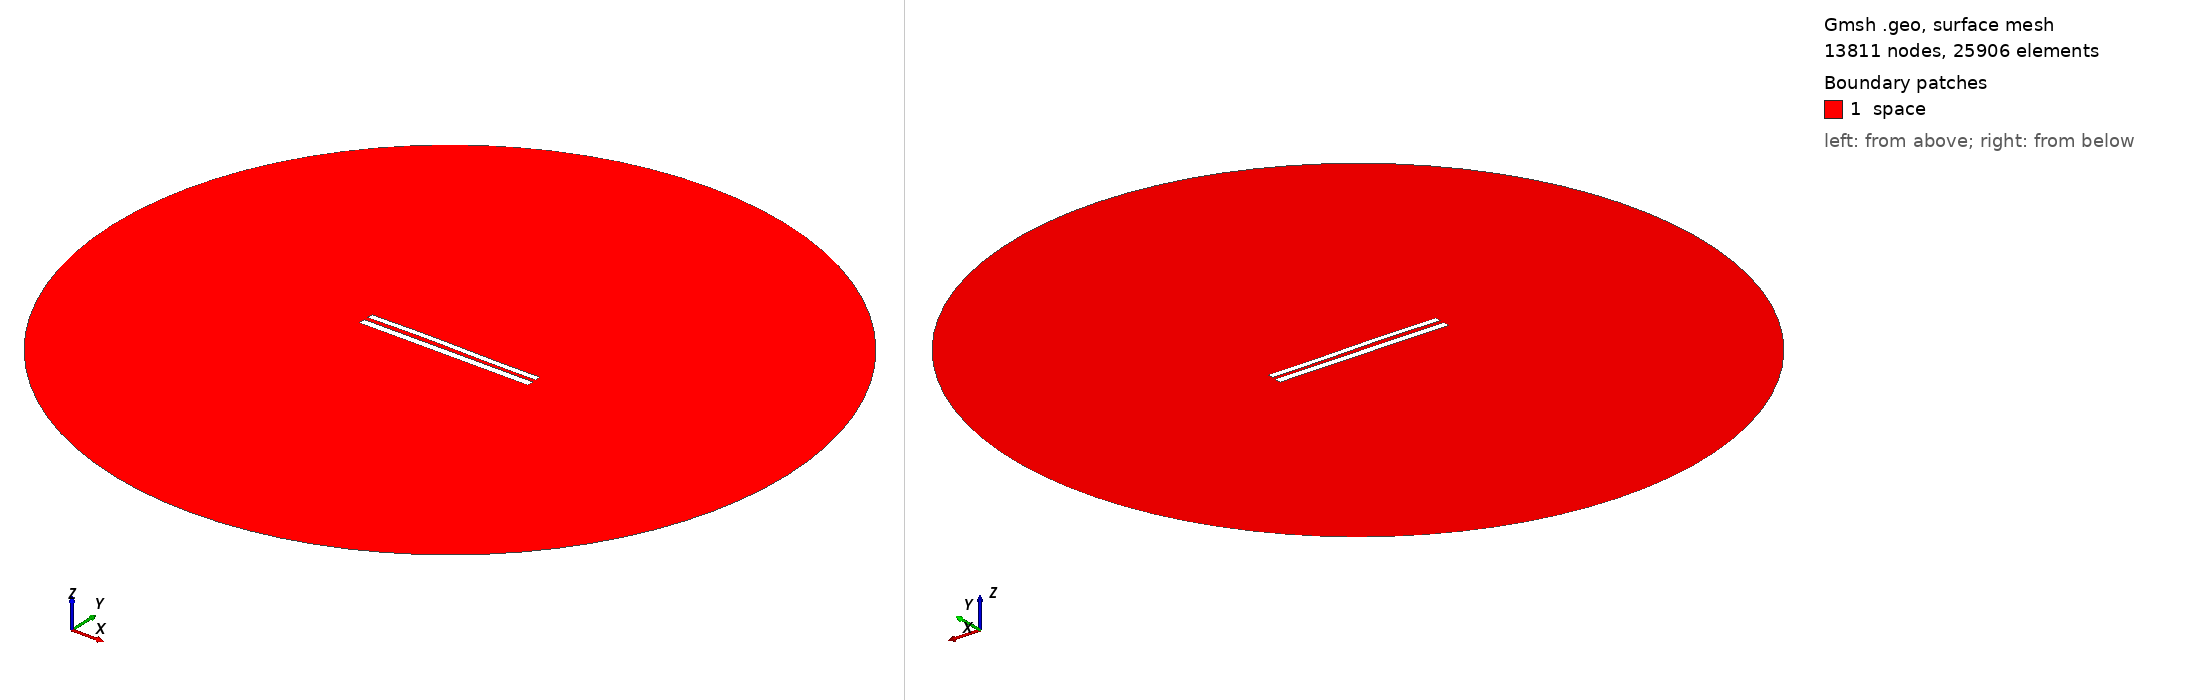

Gmsh geometry script, surface-meshed: 13811 nodes, 25906 surface elements. Boundary patches (legend numbers): 1 space. Left view from above one corner, right view from below the opposite corner. Legend entries are the model's physical surfaces. The drawing asked Gmsh for element sizes between 1% and 20% of the model's largest extent; the script's own settings can give other sizes.

=== 8873.geo (drawn) ===
//---------------------------------------
// Geometry kernel
//---------------------------------------

SetFactory("OpenCASCADE");



//---------------------------------------
// Parameters of the geometry
//---------------------------------------

// Overetch of the upper plate
overetch = 0.25;

// Distance between the plates
distance = 2.5;

// Discretization over the x axis (for the deformation)
nx = 50; 

// Length of the plate
L = 100 - overetch; 

// Number of modes
n = 4; 

// 1st mode coefficient
coeff(1) = -0.15;
beta(1) = 0.596864 * 3.1415926535 / L;

// 2nd mode coefficient
coeff(2) = 0.15;
beta(2) = 1.49418 * 3.1415926535 / L;

// 3rd mode coefficient
coeff(3) = 0.15;
beta(3) = 2.50025 * 3.1415926535 / L;

// 4th mode coefficient
coeff(4) = 0.0;
beta(4) = 3.49999 * 3.1415926535 / L;



//---------------------------------------
// Upper plate (deformed rectangle)
//---------------------------------------

// Coordiantes of the upper plate
xmin = -50;
xmax = 50 - overetch;

// Height of the upper plate
yheight = 4 - 2 * overetch;

// Indexes of the points
UpperID[] = {};
LowerID[] = {};
LeftID[] = {};
RightID[] = {};

// Point index
p = 1;

// Horizontal edges
For i In {1:nx}
    x = xmin + (i-1)*(xmax - xmin)/(nx-1);

    y_bottom = distance / 2 + overetch;
    For j In {1:n}
        C = (Cosh(beta(j)*L) + Cos(beta(j)*L)) / (Sinh(beta(j)*L) + Sin(beta(j)*L));
        y_bottom  = y_bottom + coeff(j) * (Cosh(beta(j)*(x+50)) - Cos(beta(j)*(x+50)) - C * (Sinh(beta(j)*(x+50)) - Sin(beta(j)*(x+50))));
    EndFor

    y_top = y_bottom + yheight;

    Point(p) = {x, y_top, 0, 1.0};
    UpperID[i] = p;
    p = p + 1;

    Point(p) = {x, y_bottom, 0, 1.0};
    LowerID[i] = p;
    p = p + 1;
EndFor

// Create point lists
UpperPts[] = {}; LowerPts[] = {};
For i In {1:nx}
  UpperPts[] += {UpperID[i]};
  LowerPts[] += {LowerID[i]};
EndFor

// Build splines
Spline(1) = {UpperPts[]};
Spline(2) = {LowerPts[]};
Line(3) = {LowerPts[nx-1], UpperPts[nx-1]};
Line(4) = {LowerPts[0], UpperPts[0]};

// Build the plane surface
Curve Loop(1) = {2, 3, -1, -4};
Plane Surface(1) = {1};



//---------------------------------------
// Lower plate (rectangle)
//---------------------------------------

// Vertices
Point(1001) = {-50, -1, 0, 1.0};
Point(1002) = { 50, -1, 0, 1.0};
Point(1003) = { 50,  -5, 0, 1.0};
Point(1004) = {-50,  -5, 0, 1.0};

// Edges
Line(5) = {1001, 1002};
Line(6) = {1002, 1003};
Line(7) = {1003, 1004};
Line(8) = {1004, 1001};

// Plane surface
Line Loop(2) = {5, 6, 7, 8};
Plane Surface(2) = {2}; 



//---------------------------------------
// Outer (fictious) boundary
//---------------------------------------

// Points
Point(1005) = {0, 0, 0};       // Center
Point(1006) = {200, 0, 0};     // Start point
Point(1007) = {0, 200, 0};     // 90 degrees
Point(1008) = {-200, 0, 0};    // 180 degrees
Point(1009) = {0, -200, 0};    // 270 degrees

// Circle arcs (each needs start, center, end)
Circle(9) = {1006, 1005, 1007};
Circle(10) = {1007, 1005, 1008};
Circle(11) = {1008, 1005, 1009};
Circle(12) = {1009, 1005, 1006};

// Plane surface for the entire domain
Curve Loop(3) = {9, 10, 11, 12};
Surface(3) = {3};

// Subtract the plates from the whole domain to obtain the actual domain where we want to solve the equations
BooleanDifference{ Surface{3}; Delete; }{ Surface{1}; Surface{2}; Delete; }




//---------------------------------------
// Transfinite Lines/Curves
//---------------------------------------

// Set the number of points on the boundaries
r = 7;

// Plates
Transfinite Curve {1, 2} = 50*r Using Progression 1;
Transfinite Curve {3, 4} = 2*r Using Progression 1;
Transfinite Line {5, 7} = 50*r Using Progression 1;
Transfinite Line {6, 8} = 2*r Using Progression 1;

// Outer boundary
Transfinite Line {9, 10, 11, 12} = 20 Using Progression 1;



//---------------------------------------
// Physical groups
//---------------------------------------                

// Physical curves (boundaries)
Physical Line("force_segment", 10) = {2};
Physical Line("upper_plate", 11) = {1, 3, 4};
Physical Line("lower_plate", 12) = {5, 6, 7, 8};
Physical Line("boundary", 20) = {9, 10, 11, 12};

// Physical Surfaces
Physical Surface("space", 30) = {3};



//---------------------------------------
// 6. Generate the Mesh
//---------------------------------------

// 2D mesh generation
Mesh 2;
